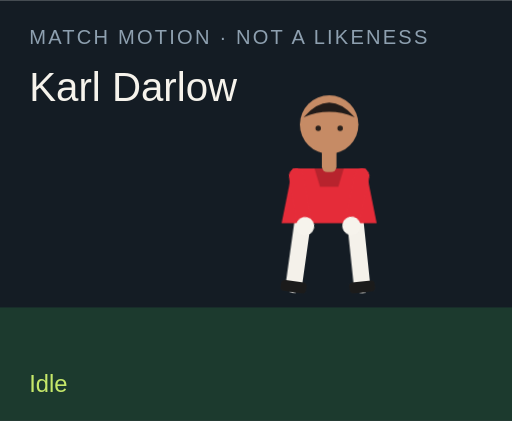
t = 0.00 s
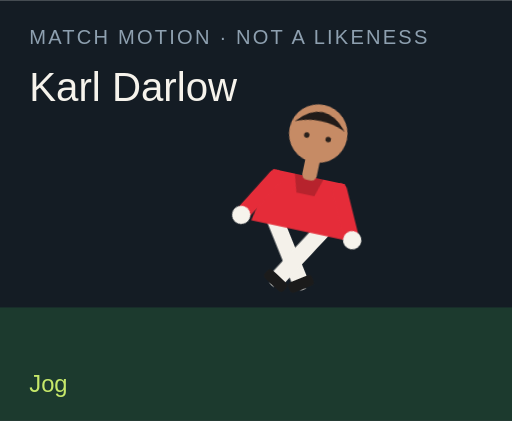
t = 1.50 s
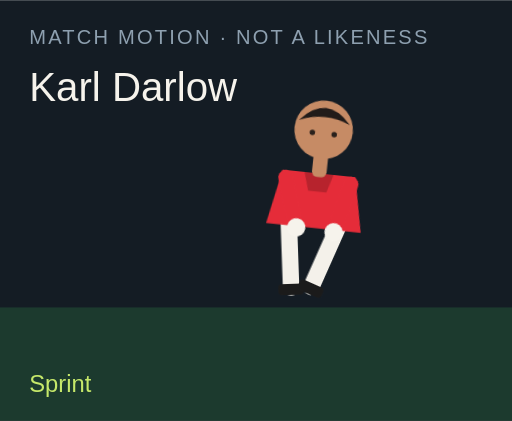
t = 3.00 s
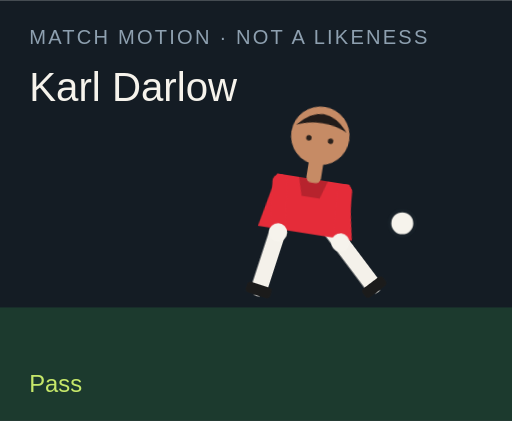
t = 4.50 s
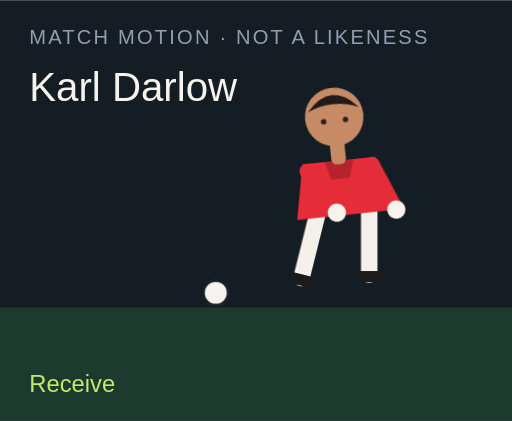
t = 6.00 s
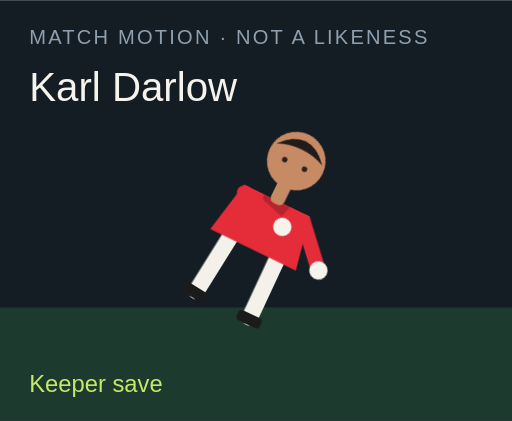
t = 7.50 s

The animated SVG that drew these frames (rendered in a browser with its animation timeline set to each time). Animation: 18 CSS @keyframes rules; one cycle of 9.00 s, repeats indefinitely.

<?xml version="1.0" encoding="UTF-8"?>
<svg xmlns="http://www.w3.org/2000/svg" viewBox="0 0 280 230" role="img">
  <style>@media (prefers-reduced-motion: reduce){animate,animateTransform{display:none}}</style>
  <rect width="280" height="230" fill="#141c24"/>
  <rect y="168" width="280" height="62" fill="#1c3a2e"/>
  <text x="16" y="24" fill="#8ea0b0" font-family="Arial,sans-serif" font-size="11" letter-spacing="1.2">MATCH MOTION · NOT A LIKENESS</text>
  <text x="16" y="55" fill="#f6f3ec" font-family="Impact,sans-serif" font-size="22">Karl Darlow</text>
  <circle r="7" fill="#f6f3ec" stroke="#172028" stroke-width="2" id="motion-68374" cx="150" cy="160" opacity="0">
    
    
    
  </circle>
  <g transform="translate(132 40)">
    <g id="motion-68396" transform="rotate(0 48 90)">
      
      <g id="motion-68398" transform="translate(0 0)">
        
        <g transform="translate(34 78)"><g id="motion-68400" transform="rotate(8)"><path d="M0 0 V38" stroke="#f4f1ea" stroke-width="9" stroke-linecap="round"/><rect x="-7" y="36" width="14" height="6" rx="2" fill="#1b1b1b"/></g></g>
        <g transform="translate(62 78)"><g id="motion-68402" transform="rotate(-6)"><path d="M0 0 V38" stroke="#f4f1ea" stroke-width="9" stroke-linecap="round"/><rect x="-7" y="36" width="14" height="6" rx="2" fill="#1b1b1b"/></g></g>
        <path d="M28 52 h40 l6 30 H22 Z" fill="#e52c39"/>
        <path d="M40 52 h16 l-3 10 H43 Z" fill="#000" opacity=".2"/>
        <g transform="translate(30 56)"><g id="motion-68404" transform="rotate(-10)"><path d="M0 0 V28" stroke="#e52c39" stroke-width="8" stroke-linecap="round"/><circle cx="0" cy="28" r="5" fill="#f6f3ec"/></g></g>
        <g transform="translate(66 56)"><g id="motion-68406" transform="rotate(12)"><path d="M0 0 V28" stroke="#e52c39" stroke-width="8" stroke-linecap="round"/><circle cx="0" cy="28" r="5" fill="#f6f3ec"/></g></g>
        <rect x="44" y="40" width="8" height="14" rx="3" fill="#c68b65"/>
        <circle cx="48" cy="28" r="16" fill="#c68b65"/>
        <path d="M34 24 Q48 8 62 24 Q48 18 34 24" fill="#211b19"/>
        <circle cx="42" cy="30" r="1.5" fill="#2a211c"/><circle cx="54" cy="30" r="1.5" fill="#2a211c"/>
      </g>
    </g>
  </g>
  <text x="16" y="214" fill="#c6e86a" font-family="Arial,sans-serif" font-size="13" opacity="1" id="motion-68378">Idle</text><text x="16" y="214" fill="#c6e86a" font-family="Arial,sans-serif" font-size="13" opacity="0" id="motion-68380">Jog</text><text x="16" y="214" fill="#c6e86a" font-family="Arial,sans-serif" font-size="13" opacity="0" id="motion-68382">Sprint</text><text x="16" y="214" fill="#c6e86a" font-family="Arial,sans-serif" font-size="13" opacity="0" id="motion-68384">Dribble</text><text x="16" y="214" fill="#c6e86a" font-family="Arial,sans-serif" font-size="13" opacity="0" id="motion-68386">Pass</text><text x="16" y="214" fill="#c6e86a" font-family="Arial,sans-serif" font-size="13" opacity="0" id="motion-68388">Shoot</text><text x="16" y="214" fill="#c6e86a" font-family="Arial,sans-serif" font-size="13" opacity="0" id="motion-68390">Receive</text><text x="16" y="214" fill="#c6e86a" font-family="Arial,sans-serif" font-size="13" opacity="0" id="motion-68392">Keeper save</text><text x="16" y="214" fill="#c6e86a" font-family="Arial,sans-serif" font-size="13" opacity="0" id="motion-68394">Gloves up</text>
<style>@keyframes track-68375{0%{cx:150px}11.1%{cx:156px}22.2%{cx:164px}33.300000000000004%{cx:142px}44.4%{cx:190px}55.60000000000001%{cx:250px}66.7%{cx:118px}77.8%{cx:150px}88.9%{cx:150px}100%{cx:150px}}@keyframes track-68376{0%{cy:160px}11.1%{cy:158px}22.2%{cy:154px}33.300000000000004%{cy:156px}44.4%{cy:148px}55.60000000000001%{cy:96px}66.7%{cy:160px}77.8%{cy:160px}88.9%{cy:160px}100%{cy:160px}}@keyframes track-68377{0%{opacity:0}11.1%{opacity:0}22.2%{opacity:0}33.300000000000004%{opacity:1}44.4%{opacity:1}55.60000000000001%{opacity:1}66.7%{opacity:1}77.8%{opacity:0}88.9%{opacity:0}100%{opacity:0}}@keyframes track-68379{0%{opacity:1}11.1%{opacity:0}22.2%{opacity:0}33.300000000000004%{opacity:0}44.4%{opacity:0}55.60000000000001%{opacity:0}66.7%{opacity:0}77.8%{opacity:0}88.9%{opacity:0}100%{opacity:1}}@keyframes track-68381{0%{opacity:0}11.1%{opacity:1}22.2%{opacity:0}33.300000000000004%{opacity:0}44.4%{opacity:0}55.60000000000001%{opacity:0}66.7%{opacity:0}77.8%{opacity:0}88.9%{opacity:0}100%{opacity:0}}@keyframes track-68383{0%{opacity:0}11.1%{opacity:0}22.2%{opacity:1}33.300000000000004%{opacity:0}44.4%{opacity:0}55.60000000000001%{opacity:0}66.7%{opacity:0}77.8%{opacity:0}88.9%{opacity:0}100%{opacity:0}}@keyframes track-68385{0%{opacity:0}11.1%{opacity:0}22.2%{opacity:0}33.300000000000004%{opacity:1}44.4%{opacity:0}55.60000000000001%{opacity:0}66.7%{opacity:0}77.8%{opacity:0}88.9%{opacity:0}100%{opacity:0}}@keyframes track-68387{0%{opacity:0}11.1%{opacity:0}22.2%{opacity:0}33.300000000000004%{opacity:0}44.4%{opacity:1}55.60000000000001%{opacity:0}66.7%{opacity:0}77.8%{opacity:0}88.9%{opacity:0}100%{opacity:0}}@keyframes track-68389{0%{opacity:0}11.1%{opacity:0}22.2%{opacity:0}33.300000000000004%{opacity:0}44.4%{opacity:0}55.60000000000001%{opacity:1}66.7%{opacity:0}77.8%{opacity:0}88.9%{opacity:0}100%{opacity:0}}@keyframes track-68391{0%{opacity:0}11.1%{opacity:0}22.2%{opacity:0}33.300000000000004%{opacity:0}44.4%{opacity:0}55.60000000000001%{opacity:0}66.7%{opacity:1}77.8%{opacity:0}88.9%{opacity:0}100%{opacity:0}}@keyframes track-68393{0%{opacity:0}11.1%{opacity:0}22.2%{opacity:0}33.300000000000004%{opacity:0}44.4%{opacity:0}55.60000000000001%{opacity:0}66.7%{opacity:0}77.8%{opacity:1}88.9%{opacity:0}100%{opacity:0}}@keyframes track-68395{0%{opacity:0}11.1%{opacity:0}22.2%{opacity:0}33.300000000000004%{opacity:0}44.4%{opacity:0}55.60000000000001%{opacity:0}66.7%{opacity:0}77.8%{opacity:0}88.9%{opacity:1}100%{opacity:0}}@keyframes track-68397{0%{transform:rotate(0deg)}11.1%{transform:rotate(8deg)}22.2%{transform:rotate(16deg)}33.300000000000004%{transform:rotate(6deg)}44.4%{transform:rotate(4deg)}55.60000000000001%{transform:rotate(14deg)}66.7%{transform:rotate(-6deg)}77.8%{transform:rotate(52deg)}88.9%{transform:rotate(0deg)}100%{transform:rotate(0deg)}}@keyframes track-68399{0%{transform:translate(0px,0px)}11.1%{transform:translate(0px,-3px)}22.2%{transform:translate(0px,-6px)}33.300000000000004%{transform:translate(0px,-2px)}44.4%{transform:translate(0px,2px)}55.60000000000001%{transform:translate(0px,-4px)}66.7%{transform:translate(0px,1px)}77.8%{transform:translate(0px,16px)}88.9%{transform:translate(0px,-12px)}100%{transform:translate(0px,0px)}}@keyframes track-68401{0%{transform:rotate(8deg)}11.1%{transform:rotate(-26deg)}22.2%{transform:rotate(-42deg)}33.300000000000004%{transform:rotate(-8deg)}44.4%{transform:rotate(6deg)}55.60000000000001%{transform:rotate(12deg)}66.7%{transform:rotate(20deg)}77.8%{transform:rotate(18deg)}88.9%{transform:rotate(-6deg)}100%{transform:rotate(8deg)}}@keyframes track-68403{0%{transform:rotate(-6deg)}11.1%{transform:rotate(24deg)}22.2%{transform:rotate(38deg)}33.300000000000004%{transform:rotate(18deg)}44.4%{transform:rotate(-38deg)}55.60000000000001%{transform:rotate(-54deg)}66.7%{transform:rotate(6deg)}77.8%{transform:rotate(-8deg)}88.9%{transform:rotate(6deg)}100%{transform:rotate(-6deg)}}@keyframes track-68405{0%{transform:rotate(-10deg)}11.1%{transform:rotate(24deg)}22.2%{transform:rotate(36deg)}33.300000000000004%{transform:rotate(-18deg)}44.4%{transform:rotate(10deg)}55.60000000000001%{transform:rotate(-24deg)}66.7%{transform:rotate(-30deg)}77.8%{transform:rotate(-70deg)}88.9%{transform:rotate(-78deg)}100%{transform:rotate(-10deg)}}@keyframes track-68407{0%{transform:rotate(12deg)}11.1%{transform:rotate(-20deg)}22.2%{transform:rotate(-32deg)}33.300000000000004%{transform:rotate(14deg)}44.4%{transform:rotate(-26deg)}55.60000000000001%{transform:rotate(18deg)}66.7%{transform:rotate(-22deg)}77.8%{transform:rotate(-8deg)}88.9%{transform:rotate(-78deg)}100%{transform:rotate(12deg)}}@media(prefers-reduced-motion:no-preference){#motion-68374{animation:track-68375 9s linear infinite both,track-68376 9s linear infinite both,track-68377 9s steps(1,end) infinite both}#motion-68378{animation:track-68379 9s steps(1,end) infinite both}#motion-68380{animation:track-68381 9s steps(1,end) infinite both}#motion-68382{animation:track-68383 9s steps(1,end) infinite both}#motion-68384{animation:track-68385 9s steps(1,end) infinite both}#motion-68386{animation:track-68387 9s steps(1,end) infinite both}#motion-68388{animation:track-68389 9s steps(1,end) infinite both}#motion-68390{animation:track-68391 9s steps(1,end) infinite both}#motion-68392{animation:track-68393 9s steps(1,end) infinite both}#motion-68394{animation:track-68395 9s steps(1,end) infinite both}#motion-68396{animation:track-68397 9s linear infinite both}#motion-68398{animation:track-68399 9s linear infinite both}#motion-68400{animation:track-68401 9s linear infinite both}#motion-68402{animation:track-68403 9s linear infinite both}#motion-68404{animation:track-68405 9s linear infinite both}#motion-68406{animation:track-68407 9s linear infinite both}}</style></svg>
